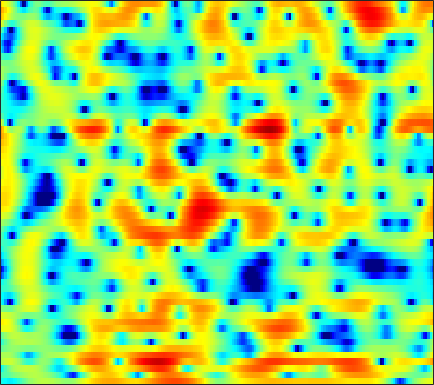

Data behind this chart, as committed beside it:
-3.5296, -3.8238, -4.2355, -4.5719, -4.7058, -4.6456, -4.2664, -3.7881, -2.9924, -2.1662, -1.3641, -0.81441, -0.15991, 0.39226, 0.73401, 1.1075, 1.3975, 1.5699, 1.7397, 1.8504, 1.8858, 1.8736, 1.8069, 1.684
-1.984, -1.778, -1.487, -1.177, -0.9314, -0.5968, -0.253, 0.006122, 0.3489, 0.676, 0.9803, 1.185, 1.407, 1.571, 1.654, 1.71, 1.699, 1.646, 1.512, 1.309, 1.035, 0.7822, 0.3796, -0.103
-4.368, -3.001, -1.597, -0.5353, 0.08716, 0.739, 1.228, 1.5, 1.767, 1.946, 2.057, 2.105, 2.119, 2.086, 2.025, 1.905, 1.719, 1.519, 1.157, 0.6654, 0.02626, -0.5626, -1.507, -2.604
1.676, 1.948, 2.226, 2.382, 2.394, 2.258, 1.922, 1.524, 0.8003, -0.1301, -1.194, -1.968, -2.723, -2.861, -2.517, -1.714, -0.832, -0.2725, 0.2763, 0.5694, 0.5759, 0.3901, -0.119, -0.908
1.226, 1.358, 1.434, 1.372, 1.224, 0.8728, 0.3127, -0.2682, -1.29, -2.629, -4.299, -5.666, -7.146, -7.275, -6.374, -4.65, -3.01, -1.996, -0.9345, -0.1553, 0.3968, 0.6847, 0.9406, 1.093
-1.155, -0.7059, -0.1962, 0.1825, 0.3802, 0.5321, 0.5704, 0.5274, 0.4066, 0.2334, 0.05091, -0.06753, -0.1769, -0.2084, -0.179, -0.06674, 0.09697, 0.2249, 0.3668, 0.468, 0.5055, 0.4788, 0.3734, 0.2024
-3.209, -2.164, -1.01, -0.1137, 0.4114, 0.9356, 1.298, 1.48, 1.624, 1.689, 1.709, 1.704, 1.674, 1.633, 1.588, 1.507, 1.393, 1.283, 1.081, 0.8081, 0.4299, 0.06282, -0.5344, -1.262
-1.17, -0.2673, 0.6448, 1.284, 1.613, 1.882, 1.982, 1.964, 1.852, 1.675, 1.476, 1.347, 1.224, 1.174, 1.172, 1.187, 1.178, 1.128, 0.9756, 0.6832, 0.2207, -0.2493, -1.073, -2.169
3.374, 3.5, 3.568, 3.473, 3.273, 2.816, 2.125, 1.44, 0.3012, -1.074, -2.537, -3.449, -3.969, -3.454, -2.656, -1.512, -0.5407, 0.01212, 0.4855, 0.6657, 0.5666, 0.3276, -0.2335, -1.082
4.529, 4.385, 4.121, 3.737, 3.337, 2.615, 1.616, 0.6329, -1.057, -3.366, -6.508, -9.37, -11.15, -8.212, -5.798, -3.416, -1.83, -1.017, -0.3309, -0.001766, 0.04977, -0.05232, -0.3529, -0.7566
2.921, 2.825, 2.646, 2.425, 2.23, 1.931, 1.566, 1.244, 0.7709, 0.2939, -0.1245, -0.3613, -0.5206, -0.4722, -0.3485, -0.17, -0.08014, -0.1309, -0.3982, -0.8838, -1.565, -2.167, -2.954, -3.529
0.1653, -0.01201, -0.3466, -0.6155, -0.6588, -0.3959, 0.1656, 0.6799, 1.357, 1.956, 2.441, 2.721, 2.973, 3.063, 3.018, 2.801, 2.35, 1.827, 0.8193, -0.6352, -2.703, -4.839, -9.053, -16.87
-3.606, -4.716, -7.314, -12.24, -17.89, -12.21, -6.28, -3.436, -0.7776, 1.074, 2.356, 3.05, 3.687, 4.027, 4.1, 3.973, 3.596, 3.145, 2.317, 1.223, -0.09676, -1.2, -2.644, -3.717
-3.757, -4.191, -4.859, -5.398, -5.445, -4.726, -3.318, -2.124, -0.6123, 0.6847, 1.718, 2.304, 2.857, 3.168, 3.251, 3.172, 2.897, 2.58, 2.038, 1.389, 0.6755, 0.1375, -0.5357, -1.129
-2.818, -2.694, -2.44, -2.051, -1.681, -1.085, -0.3748, 0.1948, 0.9368, 1.602, 2.159, 2.484, 2.751, 2.836, 2.781, 2.542, 2.132, 1.714, 1.047, 0.2854, -0.5167, -1.115, -1.829, -2.411
-3.936, -3.439, -2.618, -1.693, -0.9615, -0.0005491, 0.8871, 1.496, 2.216, 2.797, 3.211, 3.407, 3.508, 3.401, 3.18, 2.69, 1.965, 1.259, 0.08508, -1.352, -3.034, -4.394, -6.146, -7.294
-10.46, -8.534, -5.885, -3.562, -2.077, -0.3861, 1.013, 1.87, 2.795, 3.491, 3.956, 4.145, 4.207, 4.032, 3.734, 3.109, 2.2, 1.312, -0.1961, -2.159, -4.761, -7.347, -12.32, -19.88
-14.59, -11.43, -7.767, -4.84, -3.051, -1.102, 0.47, 1.433, 2.458, 3.205, 3.706, 3.924, 3.996, 3.837, 3.566, 2.996, 2.193, 1.444, 0.2608, -1.112, -2.604, -3.714, -5.033, -5.923
-8.12, -6.836, -5.053, -3.324, -2.109, -0.6298, 0.627, 1.435, 2.325, 2.997, 3.447, 3.651, 3.729, 3.584, 3.335, 2.818, 2.095, 1.429, 0.4007, -0.7583, -1.979, -2.886, -4.005, -4.916
-5.57, -4.446, -3.05, -1.776, -0.9046, 0.1741, 1.151, 1.794, 2.529, 3.13, 3.551, 3.745, 3.836, 3.72, 3.482, 2.965, 2.204, 1.465, 0.247, -1.234, -2.997, -4.487, -6.657, -8.81
-3.567, -2.847, -2.025, -1.263, -0.6998, 0.03422, 0.791, 1.376, 2.128, 2.801, 3.368, 3.674, 3.912, 3.934, 3.795, 3.374, 2.671, 1.936, 0.6433, -1.06, -3.275, -5.386, -9.01, -14.28
-2.153, -2.197, -2.452, -2.839, -3.022, -2.866, -2.107, -1.213, 0.1533, 1.425, 2.5, 3.145, 3.765, 4.104, 4.183, 4.051, 3.647, 3.158, 2.244, 1.012, -0.5489, -1.937, -4.055, -6.359
-1.375, -2.263, -4.123, -7.353, -11.59, -23.82, -12.11, -7.24, -3.415, -0.9281, 0.753, 1.696, 2.619, 3.239, 3.535, 3.744, 3.734, 3.599, 3.241, 2.688, 1.959, 1.297, 0.2874, -0.8691
-0.4605, -1.141, -2.326, -3.703, -4.713, -5.433, -5.222, -4.577, -3.519, -2.577, -1.73, -1.221, -0.6218, -0.05613, 0.3352, 0.7921, 1.166, 1.376, 1.562, 1.639, 1.609, 1.532, 1.367, 1.17
1.175, 0.87, 0.3064, -0.3429, -0.896, -1.624, -2.36, -2.94, -3.705, -4.566, -5.351, -5.745, -5.812, -5.267, -4.606, -3.621, -2.665, -2.027, -1.295, -0.6844, -0.1697, 0.1903, 0.6357, 1.077
3.034, 2.942, 2.608, 2.037, 1.458, 0.4235, -0.8957, -2.154, -4.315, -7.259, -11.8, -17.14, -21.45, -14.03, -10.8, -8.15, -6.458, -5.527, -4.566, -3.734, -2.924, -2.32, -1.462, -0.5547
4.53, 4.588, 4.421, 3.952, 3.427, 2.444, 1.154, -0.03487, -1.955, -4.188, -6.673, -8.316, -9.65, -9.828, -9.648, -9.412, -9.352, -9.418, -9.376, -9.059, -8.39, -7.682, -6.477, -5.037
5.201, 5.32, 5.248, 4.928, 4.516, 3.777, 2.781, 1.897, 0.5196, -0.9893, -2.612, -3.854, -5.561, -7.345, -8.834, -11.19, -14.18, -17.01, -20.79, -21.28, -19.23, -17.89, -16.56, -14.55
5.157, 5.286, 5.269, 5.062, 4.753, 4.189, 3.406, 2.697, 1.588, 0.2961, -1.159, -2.383, -4.198, -6.282, -8.053, -10.85, -14.16, -17.06, -20.64, -22.02, -21.77, -22.21, -24.79, -26.19
4.595, 4.777, 4.871, 4.786, 4.596, 4.152, 3.53, 2.934, 2.008, 0.875, -0.3944, -1.476, -3.012, -4.737, -6.11, -8.074, -10.08, -11.51, -13.24, -14.59, -15.41, -15.64, -15.26, -13.96
3.609, 4.008, 4.375, 4.481, 4.415, 4.095, 3.559, 3.015, 2.134, 1.118, -0.01924, -0.9102, -2.19, -3.52, -4.577, -6.068, -7.686, -8.974, -10.9, -12.99, -15.05, -15.96, -15.37, -13.06
2.398, 3.309, 4.079, 4.412, 4.385, 4.062, 3.389, 2.71, 1.592, 0.3816, -0.8537, -1.668, -2.629, -3.409, -3.982, -4.792, -5.849, -6.873, -8.651, -11.18, -14.98, -18.53, -17.31, -11.91
2.384, 3.384, 4.133, 4.373, 4.201, 3.581, 2.456, 1.306, -0.7486, -3.286, -6.103, -7.686, -7.824, -6.631, -5.701, -4.865, -4.492, -4.467, -4.672, -5.005, -5.285, -5.275, -4.794, -3.838
3.65, 4.012, 4.224, 4.072, 3.705, 2.83, 1.494, 0.1429, -2.285, -5.581, -10.15, -13.43, -12.15, -8.586, -6.682, -4.998, -3.909, -3.364, -2.9, -2.594, -2.317, -2.089, -1.715, -1.24
4.515, 4.504, 4.337, 3.931, 3.492, 2.679, 1.641, 0.7058, -0.6441, -2.071, -3.324, -4.016, -4.431, -4.4, -4.174, -3.753, -3.374, -3.128, -2.869, -2.681, -2.53, -2.427, -2.287, -2.11
5.325, 5.141, 4.755, 4.238, 3.758, 3.022, 2.17, 1.468, 0.5048, -0.4818, -1.381, -1.973, -2.612, -3.067, -3.285, -3.459, -3.551, -3.604, -3.656, -3.742, -3.907, -4.07, -4.32, -4.585
6.338, 5.961, 5.367, 4.713, 4.162, 3.393, 2.55, 1.88, 0.8944, -0.1594, -1.28, -2.126, -3.196, -4.025, -4.435, -4.709, -4.707, -4.673, -4.734, -5.012, -5.562, -6.147, -7.097, -8.142
7.334, 6.634, 5.687, 4.751, 4.114, 3.345, 2.64, 2.095, 1.194, 0.01809, -1.628, -3.255, -6.04, -9.107, -10.21, -8.723, -6.57, -5.419, -4.701, -4.85, -5.82, -7.174, -9.93, -13.63
7.272, 5.908, 3.85, 1.814, 0.8407, 0.6125, 1.187, 1.594, 1.791, 1.405, 0.3218, -0.9905, -3.607, -6.75, -7.864, -5.834, -3.211, -1.875, -0.9277, -0.8491, -1.619, -2.765, -5.137, -8.22
2.644, 0.7703, -2.877, -9.334, -17.57, -9.801, -4.547, -2.455, -0.7888, -0.02632, 0.2094, 0.165, -0.05129, -0.2349, -0.206, 0.082, 0.5353, 0.857, 1.179, 1.272, 1.067, 0.765, 0.2549, -0.2046
-1.182, -1.925, -3.111, -4.226, -4.671, -4.686, -4.124, -3.53, -2.818, -2.195, -1.696, -1.405, -1.039, -0.6953, -0.4174, -0.02615, 0.3628, 0.6356, 0.9486, 1.174, 1.315, 1.365, 1.393, 1.405
-2.655, -2.794, -3.151, -3.534, -3.794, -4.043, -4.154, -4.166, -4.06, -3.808, -3.456, -3.112, -2.562, -1.923, -1.426, -0.7632, -0.1196, 0.3355, 0.8651, 1.303, 1.664, 1.88, 2.1, 2.255
-2.69, -2.927, -3.37, -3.916, -4.403, -5.03, -5.65, -6.099, -6.546, -6.804, -6.655, -6.186, -5.203, -3.95, -2.973, -1.719, -0.596, 0.1352, 0.9595, 1.626, 2.133, 2.429, 2.718, 2.911
-2.033, -2.678, -3.667, -4.804, -5.693, -6.907, -8.197, -9.274, -11.1, -13.59, -15.46, -14.21, -10.29, -6.753, -4.62, -2.361, -0.6452, 0.3599, 1.408, 2.173, 2.703, 2.971, 3.196, 3.299
-1.112, -2.311, -4.296, -6.647, -8.39, -10.24, -11.03, -11.22, -11.85, -13.15, -14.04, -12.53, -8.704, -5.187, -3.062, -0.873, 0.7441, 1.652, 2.523, 3.047, 3.307, 3.353, 3.268, 3.07
0.4674, -0.9999, -3.697, -7.735, -12.44, -24.38, -14.62, -10.52, -7.457, -5.54, -4.009, -2.922, -1.395, 0.09665, 1.124, 2.271, 3.114, 3.531, 3.787, 3.714, 3.32, 2.838, 1.982, 1.004
1.6, 0.7447, -0.5923, -2.018, -2.945, -3.669, -3.505, -2.888, -1.803, -0.6907, 0.3625, 1.093, 1.973, 2.713, 3.147, 3.547, 3.702, 3.628, 3.241, 2.504, 1.331, 0.1125, -2.085, -5.189
1.089, 0.786, 0.3691, 0.01352, -0.1857, -0.2524, -0.09205, 0.1692, 0.6276, 1.183, 1.742, 2.137, 2.566, 2.857, 2.954, 2.899, 2.604, 2.209, 1.44, 0.3582, -1.048, -2.345, -4.428, -6.917
-0.0007941, -0.1445, -0.29, -0.3258, -0.273, -0.03003, 0.3667, 0.7226, 1.249, 1.799, 2.284, 2.574, 2.837, 2.93, 2.871, 2.576, 2.016, 1.421, 0.3881, -0.9078, -2.39, -3.548, -5.008, -6.09
-1.683, -2.139, -2.625, -2.722, -2.451, -1.702, -0.7121, 0.07534, 1.109, 2.01, 2.749, 3.166, 3.533, 3.665, 3.588, 3.227, 2.552, 1.814, 0.4695, -1.33, -3.669, -5.825, -9.025, -10.93
-4.909, -6.931, -10.25, -12.12, -10.34, -6.832, -3.891, -2.095, -0.1826, 1.312, 2.479, 3.156, 3.788, 4.108, 4.138, 3.917, 3.364, 2.7, 1.46, -0.2754, -2.626, -4.914, -8.738, -11.43
-6.183, -8.396, -11.77, -13.65, -12.42, -9.335, -6.414, -4.522, -2.329, -0.509, 0.9435, 1.811, 2.676, 3.224, 3.44, 3.469, 3.205, 2.837, 2.131, 1.212, 0.1454, -0.6569, -1.544, -2.017
-4.136, -5.716, -7.857, -9.656, -10.32, -9.925, -8.069, -6.254, -3.882, -1.833, -0.1772, 0.8148, 1.837, 2.541, 2.881, 3.083, 3.046, 2.892, 2.531, 2.057, 1.514, 1.101, 0.6077, 0.2094
-0.9411, -2.807, -6.022, -10.92, -17.65, -20.36, -10.52, -6.902, -3.715, -1.452, 0.2031, 1.157, 2.115, 2.756, 3.052, 3.24, 3.221, 3.072, 2.744, 2.301, 1.81, 1.425, 0.8955, 0.3766
3.325, 2.032, 0.1685, -1.592, -2.577, -3.081, -2.626, -1.935, -0.8566, 0.1586, 1.028, 1.559, 2.114, 2.487, 2.631, 2.644, 2.419, 2.093, 1.492, 0.7433, -0.03145, -0.5554, -1.143, -1.614
6.17, 5.251, 4.039, 2.908, 2.144, 1.32, 0.6952, 0.3582, 0.03619, -0.1524, -0.1416, -0.009499, 0.279, 0.5886, 0.7428, 0.6983, 0.2646, -0.3359, -1.617, -3.442, -5.642, -7.001, -7.3, -6.319
7.194, 6.34, 5.232, 4.124, 3.269, 2.082, 0.7548, -0.3713, -2.111, -3.906, -5.085, -4.966, -3.725, -2.282, -1.44, -0.8292, -0.8475, -1.341, -2.749, -5.302, -9.719, -14.61, -13.59, -8.279
5.268, 4.423, 3.495, 2.691, 2.074, 1.033, -0.3921, -1.878, -4.713, -9.404, -18.54, -15.44, -7.971, -4.189, -2.446, -1.004, -0.2743, -0.1469, -0.3767, -0.9359, -1.586, -1.912, -1.86, -1.375
